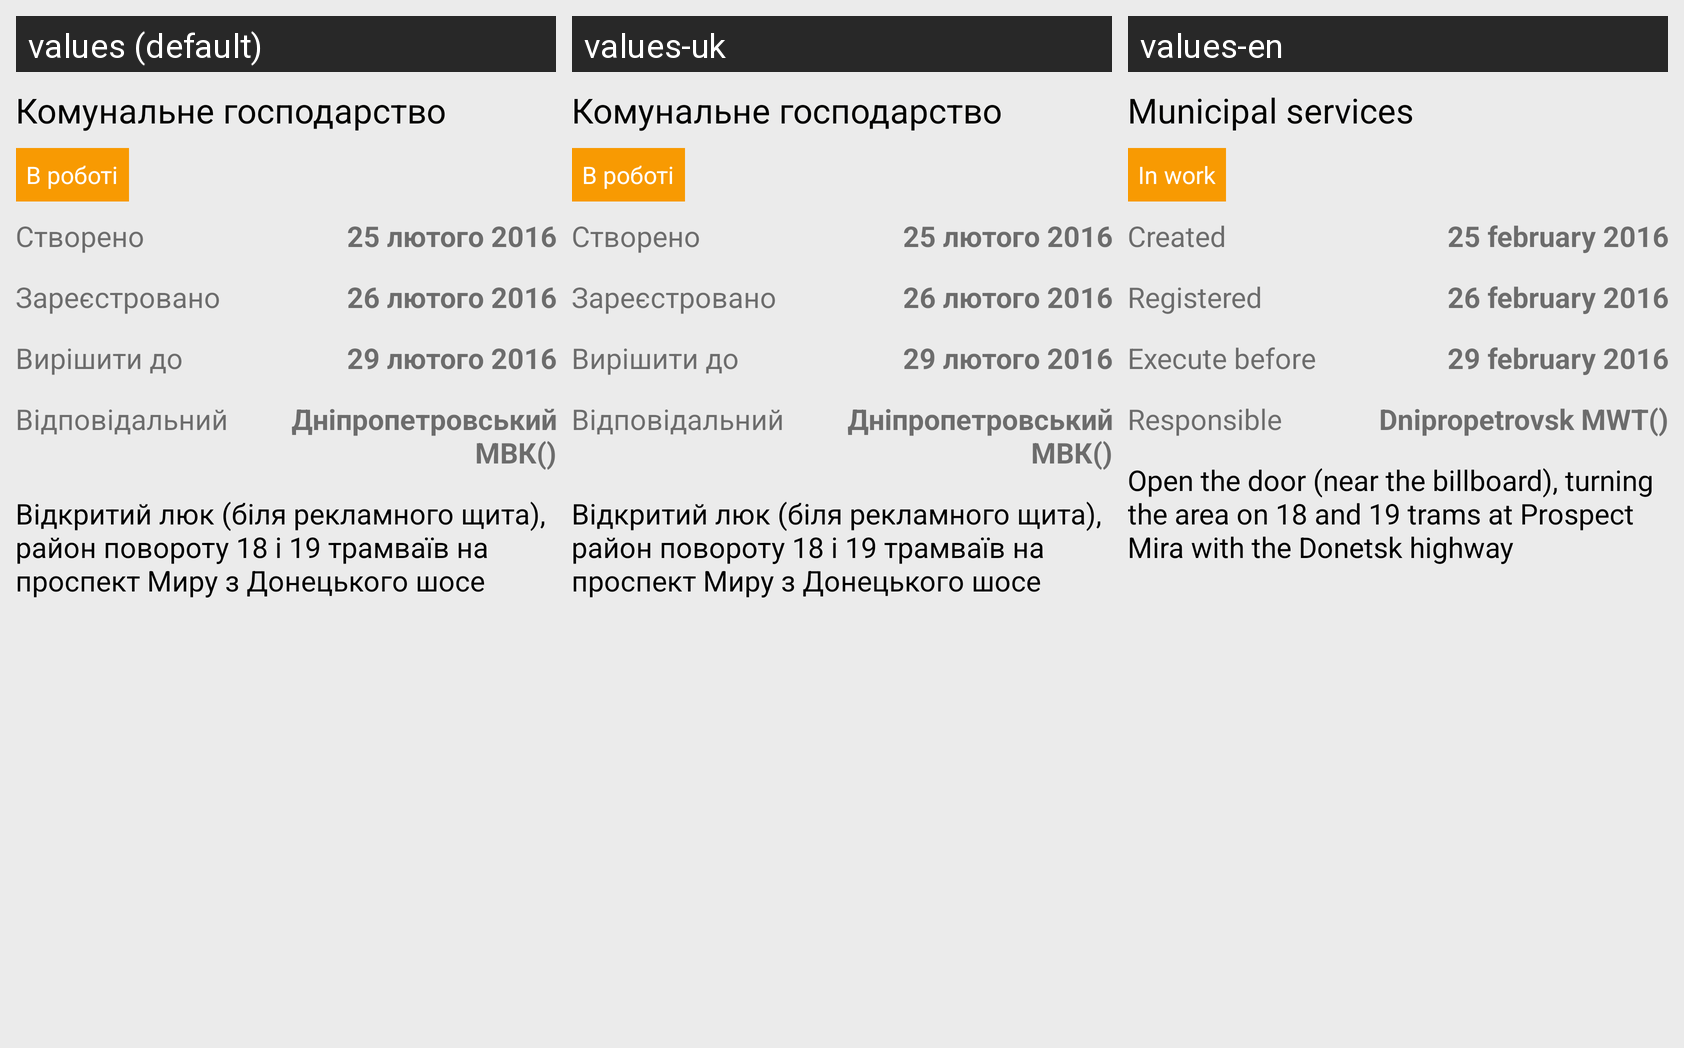

The Android screen above is rendered under several locales of the same app. Produce the string resources it draws, with the default and per-locale values.
Android screen res/layout/activity_main.xml rendered under 3 locales, left to right: values (default), values-uk, values-en. Device: Nexus 5 (rendered at 1080×1920; each locale shown at half size, 540×960, under a caption strip naming it); theme AppTheme.
Strings drawn on this screen, with the default value and each locale's value (text and hints the layout hard-codes, and strings that could not be matched under every locale, appear in the picture but are not listed):

organizationType
  values: Комунальне господарство
  values-uk: Комунальне господарство
  values-en: Municipal services

workStatus
  values: В роботі
  values-uk: В роботі
  values-en: In work

creationText
  values: Створено
  values-uk: Створено
  values-en: Created

dateOfCreation
  values: 25 лютого 2016
  values-uk: 25 лютого 2016
  values-en: 25 february 2016

registrationText
  values: Зареєстровано
  values-uk: Зареєстровано
  values-en: Registered

registrationDate
  values: 26 лютого 2016
  values-uk: 26 лютого 2016
  values-en: 26 february 2016

executeBeforeText
  values: Вирішити до
  values-uk: Вирішити до
  values-en: Execute before

executeBeforeDate
  values: 29 лютого 2016
  values-uk: 29 лютого 2016
  values-en: 29 february 2016

responsibleText
  values: Відповідальний
  values-uk: Відповідальний
  values-en: Responsible

responsible
  values: Дніпропетровський МВК()
  values-uk: Дніпропетровський МВК()
  values-en: Dnipropetrovsk MWT()

describe
  values: Відкритий люк (біля рекламного щита), район повороту 18 і 19 трамваїв на проспект Миру з Донецького шосе
  values-uk: Відкритий люк (біля рекламного щита), район повороту 18 і 19 трамваїв на проспект Миру з Донецького шосе
  values-en: Open the door (near the billboard), turning the area on 18 and 19 trams at Prospect Mira with the Donetsk highway
